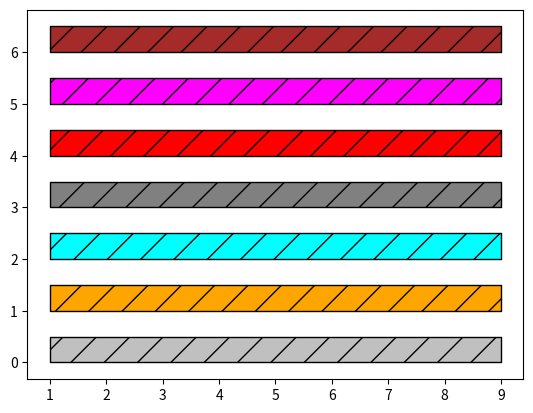

Generate this figure with matplotlib:

import matplotlib
import matplotlib.pyplot as plt
import numpy as np

def plot(timestamps):
    fig, ax = plt.subplots()
    lCollections = list() 
    colors = ['silver', 'orange', 'cyan', 'gray', 'red', 'magenta', 'brown', 'pink', 'peru', 'purple']
    hatches = ['/', '\\', '+', 'x', '.', '*', 'o', 'O',]
    for index,line in enumerate(timestamps):
        time_list = [matplotlib.patches.Rectangle(xy=(x[0],index),width=x[1]-x[0],height=0.5) for x in line]
        line_coll=matplotlib.collections.PatchCollection(time_list, color=colors[index], edgecolor='black', hatch=hatches[0])
        lCollections.append(line_coll)
        ax.add_collection(line_coll)

    annot = ax.annotate("",xy=(0,0),xytext=(1,8),xycoords="data",textcoords="offset points",
            bbox=dict(boxstyle="round",fc="w"),
            arrowprops=dict(arrowstyle="->"))
    annot.set_visible(False)

    # hover function for annotations in figure
    def hover(event):
        if event.inaxes == ax:
            bSome = False
            for index in range(len(timestamps)):
                cont,ind = lCollections[index].contains(event)
                if cont:
                    i = ind["ind"][0]
                    annot.set_text("%f %f"%(timestamps[index][i][0],timestamps[index][i][1]))
                    annot.xy = (np.mean(timestamps[index][i]),index+0.5)
                    annot.set_visible(True)
                    fig.canvas.draw_idle()
                    bSome = True
            if not bSome:
                annot.set_visible(False)
                fig.canvas.draw_idle()

    fig.canvas.mpl_connect("motion_notify_event",hover)
    ax.autoscale()

    plt.show()
    plt.savefig('timeline.jpg')

if __name__ == '__main__':
    # l=[np.reshape(np.sort(np.random.randn(20)),[10,2]) for x in range(4)]
    # Plot(l)
    data = [[[1, 9]] for _ in range(7)]
    plot(data)
